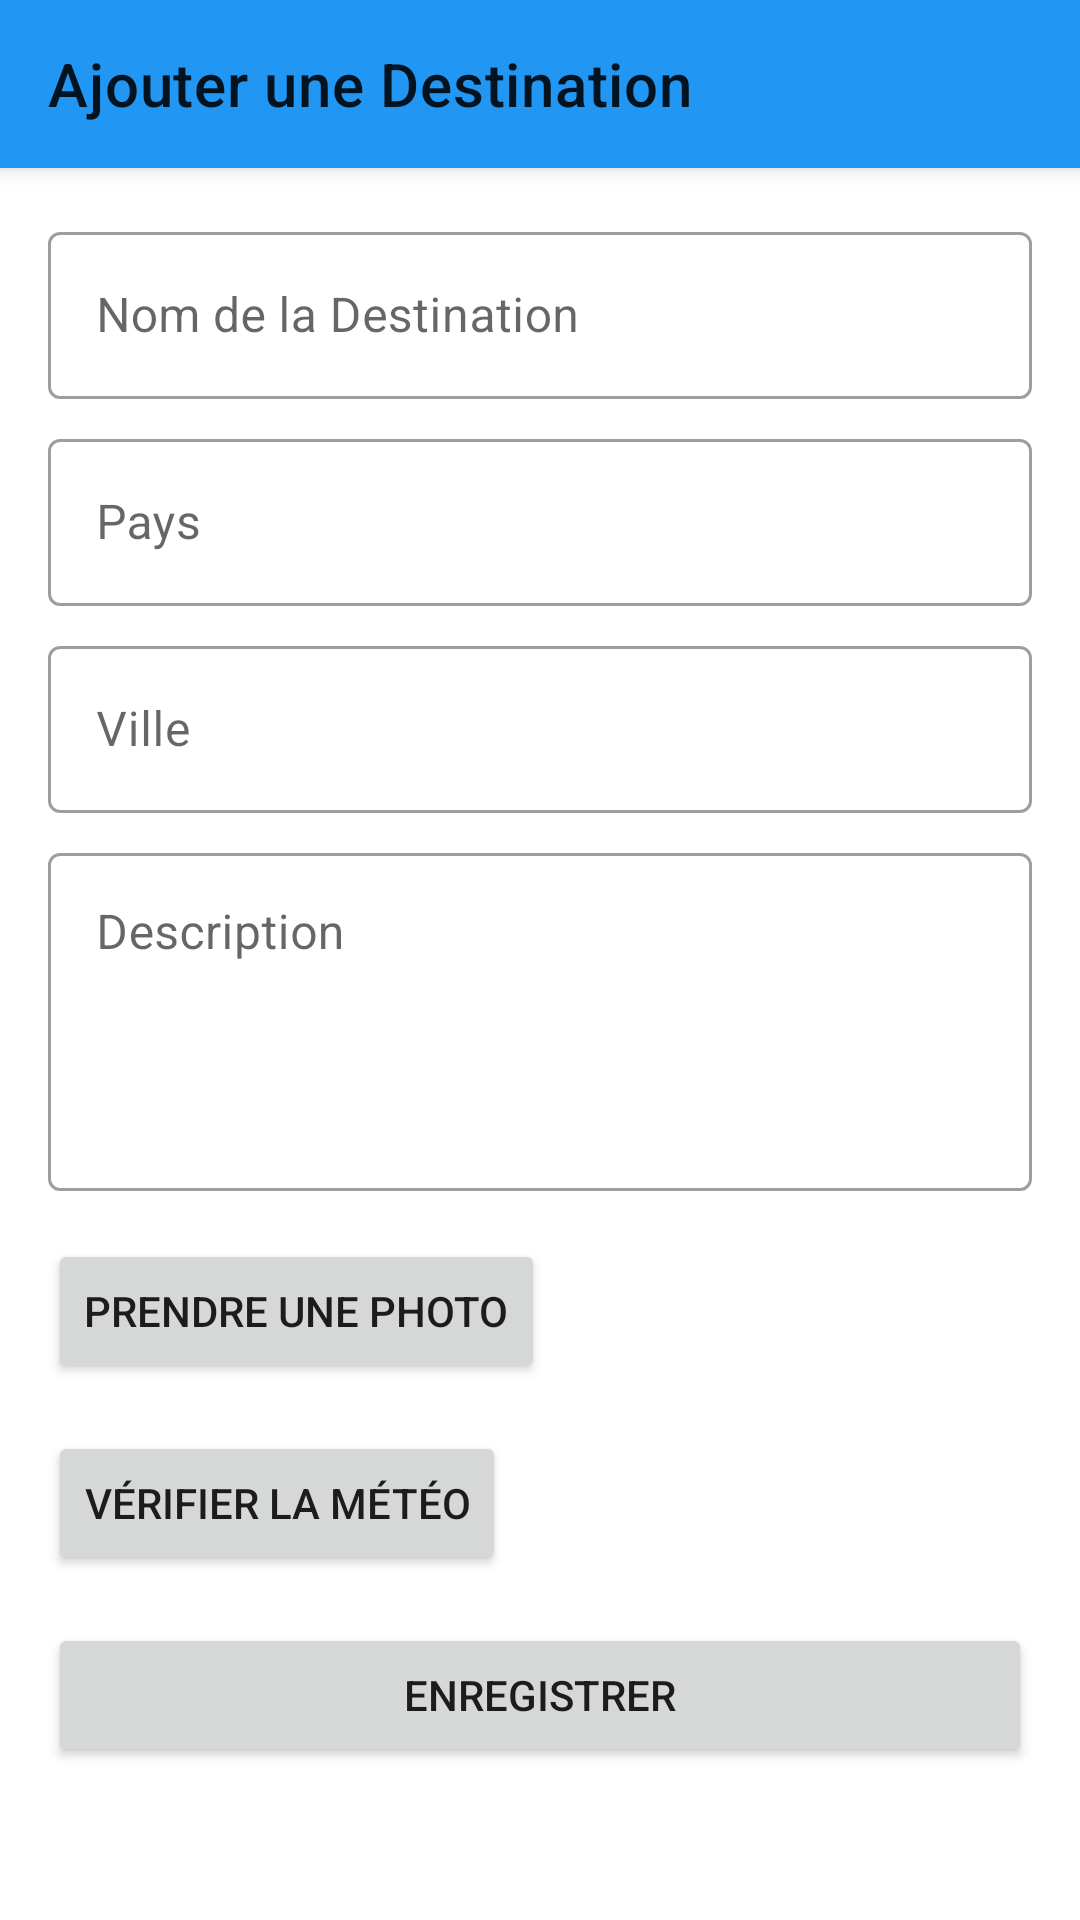

Reconstruct the res/layout file that produces this screen, plus the resources it refers to.
<!-- AndroidManifest.xml: application theme Theme.TravelBuddy -->
<!-- res/layout/activity_add_destination.xml -->
<?xml version="1.0" encoding="utf-8"?>
<androidx.coordinatorlayout.widget.CoordinatorLayout xmlns:android="http://schemas.android.com/apk/res/android"
    xmlns:app="http://schemas.android.com/apk/res-auto"
    xmlns:tools="http://schemas.android.com/tools"
    android:layout_width="match_parent"
    android:layout_height="match_parent"
    tools:context=".AddDestinationActivity">

    <com.google.android.material.appbar.AppBarLayout
        android:layout_width="match_parent"
        android:layout_height="wrap_content">

        <androidx.appcompat.widget.Toolbar
            android:id="@+id/toolbar"
            android:layout_width="match_parent"
            android:layout_height="?attr/actionBarSize"
            android:background="?attr/colorPrimary"
            app:title="@string/add_destination"
            app:popupTheme="@style/Theme.TravelBuddy.PopupOverlay" />

    </com.google.android.material.appbar.AppBarLayout>

    <androidx.core.widget.NestedScrollView
        android:layout_width="match_parent"
        android:layout_height="match_parent"
        app:layout_behavior="@string/appbar_scrolling_view_behavior">

        <androidx.constraintlayout.widget.ConstraintLayout
            android:layout_width="match_parent"
            android:layout_height="wrap_content"
            android:padding="16dp">

            <com.google.android.material.textfield.TextInputLayout
                android:id="@+id/layout_name"
                style="@style/Widget.MaterialComponents.TextInputLayout.OutlinedBox"
                android:layout_width="0dp"
                android:layout_height="wrap_content"
                android:hint="@string/destination_name"
                app:layout_constraintEnd_toEndOf="parent"
                app:layout_constraintStart_toStartOf="parent"
                app:layout_constraintTop_toTopOf="parent">

                <com.google.android.material.textfield.TextInputEditText
                    android:id="@+id/edit_name"
                    android:layout_width="match_parent"
                    android:layout_height="wrap_content"
                    android:inputType="text" />

            </com.google.android.material.textfield.TextInputLayout>

            <com.google.android.material.textfield.TextInputLayout
                android:id="@+id/layout_country"
                style="@style/Widget.MaterialComponents.TextInputLayout.OutlinedBox"
                android:layout_width="0dp"
                android:layout_height="wrap_content"
                android:layout_marginTop="8dp"
                android:hint="@string/country"
                app:layout_constraintEnd_toEndOf="parent"
                app:layout_constraintStart_toStartOf="parent"
                app:layout_constraintTop_toBottomOf="@+id/layout_name">

                <com.google.android.material.textfield.TextInputEditText
                    android:id="@+id/edit_country"
                    android:layout_width="match_parent"
                    android:layout_height="wrap_content"
                    android:inputType="text" />

            </com.google.android.material.textfield.TextInputLayout>

            <com.google.android.material.textfield.TextInputLayout
                android:id="@+id/layout_city"
                style="@style/Widget.MaterialComponents.TextInputLayout.OutlinedBox"
                android:layout_width="0dp"
                android:layout_height="wrap_content"
                android:layout_marginTop="8dp"
                android:hint="@string/city"
                app:layout_constraintEnd_toEndOf="parent"
                app:layout_constraintStart_toStartOf="parent"
                app:layout_constraintTop_toBottomOf="@+id/layout_country">

                <com.google.android.material.textfield.TextInputEditText
                    android:id="@+id/edit_city"
                    android:layout_width="match_parent"
                    android:layout_height="wrap_content"
                    android:inputType="text" />

            </com.google.android.material.textfield.TextInputLayout>

            <com.google.android.material.textfield.TextInputLayout
                android:id="@+id/layout_description"
                style="@style/Widget.MaterialComponents.TextInputLayout.OutlinedBox"
                android:layout_width="0dp"
                android:layout_height="wrap_content"
                android:layout_marginTop="8dp"
                android:hint="@string/description"
                app:layout_constraintEnd_toEndOf="parent"
                app:layout_constraintStart_toStartOf="parent"
                app:layout_constraintTop_toBottomOf="@+id/layout_city">

                <com.google.android.material.textfield.TextInputEditText
                    android:id="@+id/edit_description"
                    android:layout_width="match_parent"
                    android:layout_height="wrap_content"
                    android:gravity="top"
                    android:inputType="textMultiLine"
                    android:lines="4" />

            </com.google.android.material.textfield.TextInputLayout>

            <Button
                android:id="@+id/btn_take_photo"
                android:layout_width="wrap_content"
                android:layout_height="wrap_content"
                android:layout_marginTop="16dp"
                android:text="@string/take_photo"
                app:icon="@drawable/ic_camera"
                app:layout_constraintStart_toStartOf="parent"
                app:layout_constraintTop_toBottomOf="@+id/layout_description" />

            <ImageView
                android:id="@+id/image_preview"
                android:layout_width="0dp"
                android:layout_height="200dp"
                android:layout_marginTop="8dp"
                android:contentDescription="@string/destination_image"
                android:scaleType="centerCrop"
                android:visibility="gone"
                app:layout_constraintEnd_toEndOf="parent"
                app:layout_constraintStart_toStartOf="parent"
                app:layout_constraintTop_toBottomOf="@+id/btn_take_photo"
                tools:src="@tools:sample/backgrounds/scenic"
                tools:visibility="visible" />

            <Button
                android:id="@+id/btn_check_weather"
                android:layout_width="wrap_content"
                android:layout_height="wrap_content"
                android:layout_marginTop="16dp"
                android:text="@string/check_weather"
                app:icon="@drawable/ic_weather"
                app:layout_constraintStart_toStartOf="parent"
                app:layout_constraintTop_toBottomOf="@+id/image_preview" />

            <TextView
                android:id="@+id/text_weather"
                android:layout_width="0dp"
                android:layout_height="wrap_content"
                android:layout_marginTop="8dp"
                android:visibility="gone"
                app:layout_constraintEnd_toEndOf="parent"
                app:layout_constraintStart_toStartOf="parent"
                app:layout_constraintTop_toBottomOf="@+id/btn_check_weather"
                tools:text="Current weather: 25°C, Sunny"
                tools:visibility="visible" />

            <TextView
                android:id="@+id/text_error"
                android:layout_width="0dp"
                android:layout_height="wrap_content"
                android:layout_marginTop="16dp"
                android:textColor="@color/design_default_color_error"
                android:visibility="gone"
                app:layout_constraintEnd_toEndOf="parent"
                app:layout_constraintStart_toStartOf="parent"
                app:layout_constraintTop_toBottomOf="@+id/text_weather"
                tools:text="Please fill all required fields"
                tools:visibility="visible" />

            <Button
                android:id="@+id/btn_save"
                android:layout_width="0dp"
                android:layout_height="wrap_content"
                android:layout_marginTop="16dp"
                android:text="@string/save"
                app:layout_constraintEnd_toEndOf="parent"
                app:layout_constraintStart_toStartOf="parent"
                app:layout_constraintTop_toBottomOf="@+id/text_error" />

        </androidx.constraintlayout.widget.ConstraintLayout>

    </androidx.core.widget.NestedScrollView>

</androidx.coordinatorlayout.widget.CoordinatorLayout>
<!-- resources referenced by this layout -->
<resources>
  <!-- drawable ic_weather (drawable) -->
  <vector xmlns:android="http://schemas.android.com/apk/res/android"
      android:width="24dp"
      android:height="24dp"
      android:viewportWidth="24"
      android:viewportHeight="24"
      android:tint="?attr/colorControlNormal">
      <path
          android:fillColor="@android:color/white"
          android:pathData="M19.35,10.04C18.67,6.59 15.64,4 12,4 9.11,4 6.6,5.64 5.35,8.04 2.34,8.36 0,10.91 0,14c0,3.31 2.69,6 6,6h13c2.76,0 5,-2.24 5,-5 0,-2.64 -2.05,-4.78 -4.65,-4.96zM19,18H6c-2.21,0 -4,-1.79 -4,-4 0,-2.05 1.53,-3.76 3.56,-3.97l1.07,-0.11 0.5,-0.95C8.08,7.14 9.94,6 12,6c2.62,0 4.88,1.86 5.39,4.43l0.3,1.5 1.53,0.11c1.56,0.1 2.78,1.41 2.78,2.96 0,1.65 -1.35,3 -3,3z"/>
  </vector>
  <string name="add_destination">Ajouter une Destination</string>
  <string name="check_weather">Vérifier la Météo</string>
  <string name="city">Ville</string>
  <string name="country">Pays</string>
  <string name="description">Description</string>
  <string name="destination_image">Image de la Destination</string>
  <string name="destination_name">Nom de la Destination</string>
  <string name="save">Enregistrer</string>
  <string name="take_photo">Prendre une Photo</string>
  <style name="Theme.TravelBuddy.PopupOverlay" parent="ThemeOverlay.MaterialComponents.Light" />
  <style name="Theme.TravelBuddy" parent="Theme.MaterialComponents.DayNight.NoActionBar">
          
          <item name="colorPrimary">@color/colorPrimary</item>
          <item name="colorPrimaryVariant">@color/colorPrimaryDark</item>
          <item name="colorOnPrimary">@android:color/white</item>
          
          <item name="colorSecondary">@color/colorAccent</item>
          <item name="colorSecondaryVariant">@color/colorAccent</item>
          <item name="colorOnSecondary">@android:color/white</item>
          
          <item name="android:statusBarColor">?attr/colorPrimaryVariant</item>
      </style>
  <color name="colorPrimary">#2196F3</color>
  <color name="colorPrimaryDark">#1976D2</color>
  <color name="colorAccent">#FF4081</color>
</resources>
